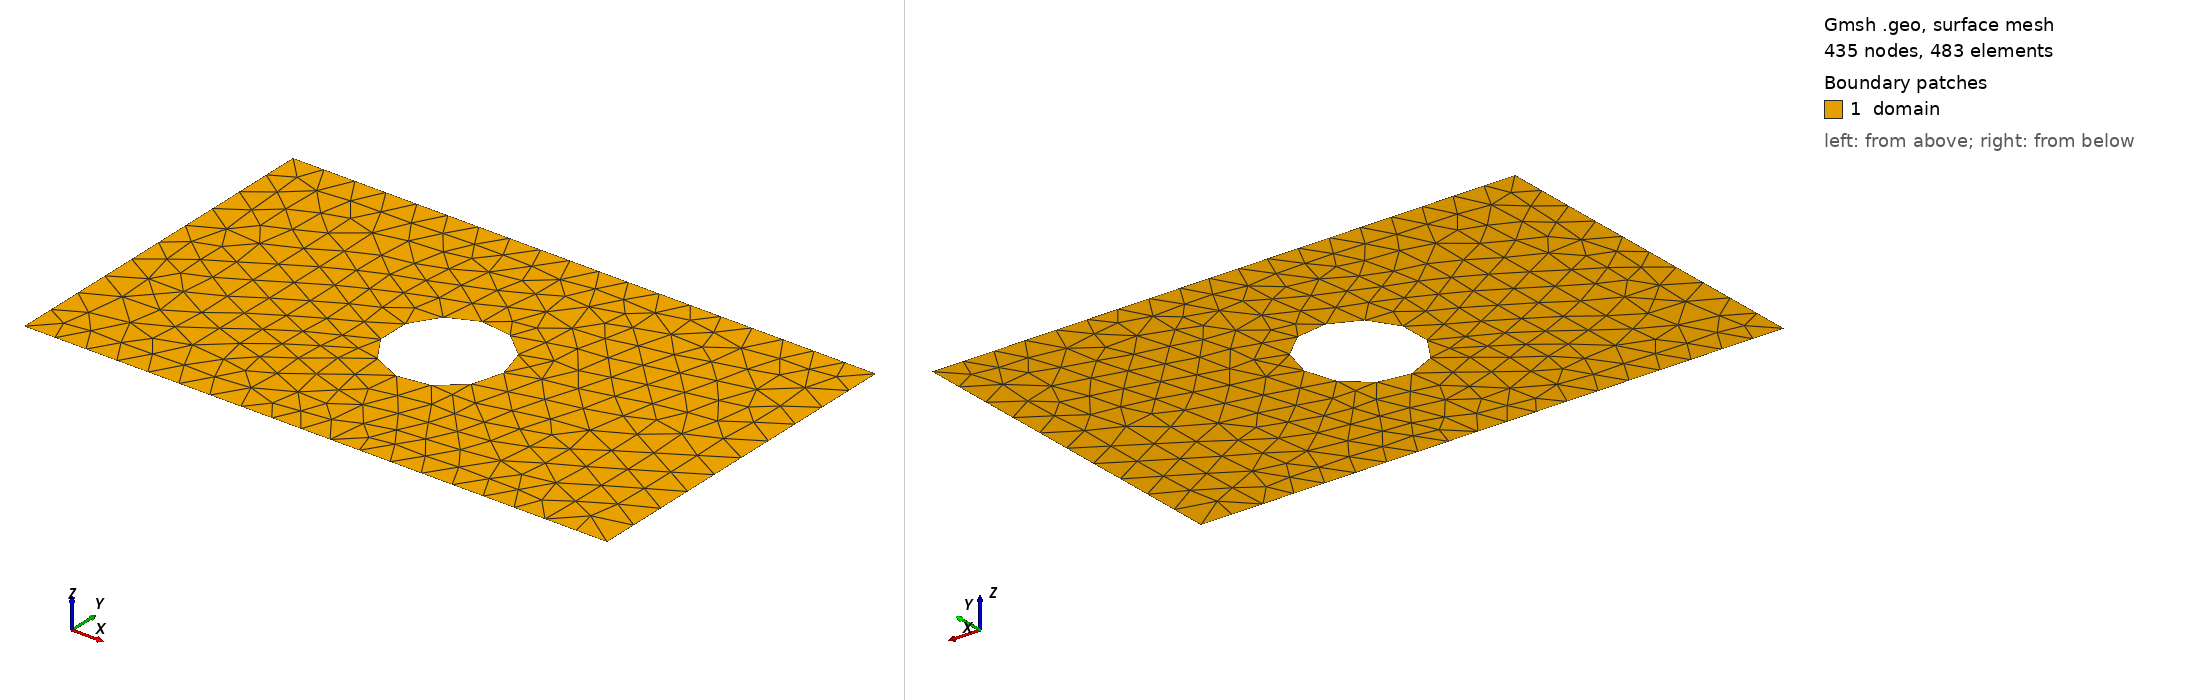

Gmsh geometry script, surface-meshed: 435 nodes, 483 surface elements. Boundary patches (legend numbers): 1 domain. Left view from above one corner, right view from below the opposite corner. Legend entries are the model's physical surfaces. The drawing asked Gmsh for element sizes between 1% and 20% of the model's largest extent; the script's own settings can give other sizes.

=== shape_7.geo (drawn) ===
SetFactory("OpenCASCADE");
lc = 0.060000;

Point(1) = {0.0000000000, -0.3000000000, 0, lc};
Point(2) = {0.4250000000, -0.3000000000, 0, lc};
Point(3) = {0.5750000000, -0.3000000000, 0, lc};
Point(4) = {1.0000000000, -0.3000000000, 0, lc};
Point(5) = {1.0000000000, 0.3000000000, 0, lc};
Point(6) = {0.5750000000, 0.3000000000, 0, lc};
Point(7) = {0.4250000000, 0.3000000000, 0, lc};
Point(8) = {0.0000000000, 0.3000000000, 0, lc};
Line(1) = {1, 2};
Line(2) = {2, 3};
Line(3) = {3, 4};
Line(4) = {4, 5};
Line(5) = {5, 6};
Line(6) = {6, 7};
Line(7) = {7, 8};
Line(8) = {8, 1};
Curve Loop(1) = {1, 2, 3, 4, 5, 6, 7, 8};
Point(9) = {0.5966621482, -0.0060631626, 0, lc};
Point(10) = {0.5965876252, -0.0022682245, 0, lc};
Point(11) = {0.5963641711, 0.0015208622, 0, lc};
Point(12) = {0.5959921304, 0.0052982547, 0, lc};
Point(13) = {0.5954720768, 0.0090581289, 0, lc};
Point(14) = {0.5948048121, 0.0127946870, 0, lc};
Point(15) = {0.5939913654, 0.0165021678, 0, lc};
Point(16) = {0.5930329907, 0.0201748544, 0, lc};
Point(17) = {0.5919311659, 0.0238070839, 0, lc};
Point(18) = {0.5906875900, 0.0273932557, 0, lc};
Point(19) = {0.5893041803, 0.0309278401, 0, lc};
Point(20) = {0.5877830701, 0.0344053870, 0, lc};
Point(21) = {0.5861266047, 0.0378205344, 0, lc};
Point(22) = {0.5843373383, 0.0411680163, 0, lc};
Point(23) = {0.5824180299, 0.0444426711, 0, lc};
Point(24) = {0.5803716389, 0.0476394496, 0, lc};
Point(25) = {0.5782013206, 0.0507534226, 0, lc};
Point(26) = {0.5759104216, 0.0537797885, 0, lc};
Point(27) = {0.5735024741, 0.0567138809, 0, lc};
Point(28) = {0.5709811912, 0.0595511757, 0, lc};
Point(29) = {0.5683504605, 0.0622872979, 0, lc};
Point(30) = {0.5656143383, 0.0649180287, 0, lc};
Point(31) = {0.5627770435, 0.0674393116, 0, lc};
Point(32) = {0.5598429511, 0.0698472590, 0, lc};
Point(33) = {0.5568165852, 0.0721381580, 0, lc};
Point(34) = {0.5537026122, 0.0743084763, 0, lc};
Point(35) = {0.5505058337, 0.0763548673, 0, lc};
Point(36) = {0.5472311789, 0.0782741758, 0, lc};
Point(37) = {0.5438836970, 0.0800634421, 0, lc};
Point(38) = {0.5404685496, 0.0817199075, 0, lc};
Point(39) = {0.5369910027, 0.0832410177, 0, lc};
Point(40) = {0.5334564183, 0.0846244274, 0, lc};
Point(41) = {0.5298702465, 0.0858680033, 0, lc};
Point(42) = {0.5262380170, 0.0869698281, 0, lc};
Point(43) = {0.5225653304, 0.0879282028, 0, lc};
Point(44) = {0.5188578496, 0.0887416495, 0, lc};
Point(45) = {0.5151212914, 0.0894089142, 0, lc};
Point(46) = {0.5113614173, 0.0899289678, 0, lc};
Point(47) = {0.5075840247, 0.0903010085, 0, lc};
Point(48) = {0.5037949381, 0.0905244626, 0, lc};
Point(49) = {0.5000000000, 0.0905989856, 0, lc};
Point(50) = {0.4962050619, 0.0905244626, 0, lc};
Point(51) = {0.4924159753, 0.0903010085, 0, lc};
Point(52) = {0.4886385827, 0.0899289678, 0, lc};
Point(53) = {0.4848787086, 0.0894089142, 0, lc};
Point(54) = {0.4811421504, 0.0887416495, 0, lc};
Point(55) = {0.4774346696, 0.0879282028, 0, lc};
Point(56) = {0.4737619830, 0.0869698281, 0, lc};
Point(57) = {0.4701297535, 0.0858680033, 0, lc};
Point(58) = {0.4665435817, 0.0846244274, 0, lc};
Point(59) = {0.4630089973, 0.0832410177, 0, lc};
Point(60) = {0.4595314504, 0.0817199075, 0, lc};
Point(61) = {0.4561163030, 0.0800634421, 0, lc};
Point(62) = {0.4527688211, 0.0782741758, 0, lc};
Point(63) = {0.4494941663, 0.0763548673, 0, lc};
Point(64) = {0.4462973878, 0.0743084763, 0, lc};
Point(65) = {0.4431834148, 0.0721381580, 0, lc};
Point(66) = {0.4401570489, 0.0698472590, 0, lc};
Point(67) = {0.4372229565, 0.0674393116, 0, lc};
Point(68) = {0.4343856617, 0.0649180287, 0, lc};
Point(69) = {0.4316495395, 0.0622872979, 0, lc};
Point(70) = {0.4290188088, 0.0595511757, 0, lc};
Point(71) = {0.4264975259, 0.0567138809, 0, lc};
Point(72) = {0.4240895784, 0.0537797885, 0, lc};
Point(73) = {0.4217986794, 0.0507534226, 0, lc};
Point(74) = {0.4196283611, 0.0476394496, 0, lc};
Point(75) = {0.4175819701, 0.0444426711, 0, lc};
Point(76) = {0.4156626617, 0.0411680163, 0, lc};
Point(77) = {0.4138733953, 0.0378205344, 0, lc};
Point(78) = {0.4122169299, 0.0344053870, 0, lc};
Point(79) = {0.4106958197, 0.0309278401, 0, lc};
Point(80) = {0.4093124100, 0.0273932557, 0, lc};
Point(81) = {0.4080688341, 0.0238070839, 0, lc};
Point(82) = {0.4069670093, 0.0201748544, 0, lc};
Point(83) = {0.4060086346, 0.0165021678, 0, lc};
Point(84) = {0.4051951879, 0.0127946870, 0, lc};
Point(85) = {0.4045279232, 0.0090581289, 0, lc};
Point(86) = {0.4040078696, 0.0052982547, 0, lc};
Point(87) = {0.4036358289, 0.0015208622, 0, lc};
Point(88) = {0.4034123748, -0.0022682245, 0, lc};
Point(89) = {0.4033378518, -0.0060631626, 0, lc};
Point(90) = {0.4034123748, -0.0098581007, 0, lc};
Point(91) = {0.4036358289, -0.0136471873, 0, lc};
Point(92) = {0.4040078696, -0.0174245799, 0, lc};
Point(93) = {0.4045279232, -0.0211844540, 0, lc};
Point(94) = {0.4051951879, -0.0249210122, 0, lc};
Point(95) = {0.4060086346, -0.0286284929, 0, lc};
Point(96) = {0.4069670093, -0.0323011796, 0, lc};
Point(97) = {0.4080688341, -0.0359334091, 0, lc};
Point(98) = {0.4093124100, -0.0395195808, 0, lc};
Point(99) = {0.4106958197, -0.0430541652, 0, lc};
Point(100) = {0.4122169299, -0.0465317122, 0, lc};
Point(101) = {0.4138733953, -0.0499468596, 0, lc};
Point(102) = {0.4156626617, -0.0532943414, 0, lc};
Point(103) = {0.4175819701, -0.0565689963, 0, lc};
Point(104) = {0.4196283611, -0.0597657748, 0, lc};
Point(105) = {0.4217986794, -0.0628797478, 0, lc};
Point(106) = {0.4240895784, -0.0659061137, 0, lc};
Point(107) = {0.4264975259, -0.0688402061, 0, lc};
Point(108) = {0.4290188088, -0.0716775008, 0, lc};
Point(109) = {0.4316495395, -0.0744136231, 0, lc};
Point(110) = {0.4343856617, -0.0770443538, 0, lc};
Point(111) = {0.4372229565, -0.0795656367, 0, lc};
Point(112) = {0.4401570489, -0.0819735841, 0, lc};
Point(113) = {0.4431834148, -0.0842644832, 0, lc};
Point(114) = {0.4462973878, -0.0864348015, 0, lc};
Point(115) = {0.4494941663, -0.0884811925, 0, lc};
Point(116) = {0.4527688211, -0.0904005009, 0, lc};
Point(117) = {0.4561163030, -0.0921897673, 0, lc};
Point(118) = {0.4595314504, -0.0938462326, 0, lc};
Point(119) = {0.4630089973, -0.0953673429, 0, lc};
Point(120) = {0.4665435817, -0.0967507525, 0, lc};
Point(121) = {0.4701297535, -0.0979943285, 0, lc};
Point(122) = {0.4737619830, -0.0990961533, 0, lc};
Point(123) = {0.4774346696, -0.1000545279, 0, lc};
Point(124) = {0.4811421504, -0.1008679747, 0, lc};
Point(125) = {0.4848787086, -0.1015352393, 0, lc};
Point(126) = {0.4886385827, -0.1020552929, 0, lc};
Point(127) = {0.4924159753, -0.1024273336, 0, lc};
Point(128) = {0.4962050619, -0.1026507878, 0, lc};
Point(129) = {0.5000000000, -0.1027253108, 0, lc};
Point(130) = {0.5037949381, -0.1026507878, 0, lc};
Point(131) = {0.5075840247, -0.1024273336, 0, lc};
Point(132) = {0.5113614173, -0.1020552929, 0, lc};
Point(133) = {0.5151212914, -0.1015352393, 0, lc};
Point(134) = {0.5188578496, -0.1008679747, 0, lc};
Point(135) = {0.5225653304, -0.1000545279, 0, lc};
Point(136) = {0.5262380170, -0.0990961533, 0, lc};
Point(137) = {0.5298702465, -0.0979943285, 0, lc};
Point(138) = {0.5334564183, -0.0967507525, 0, lc};
Point(139) = {0.5369910027, -0.0953673429, 0, lc};
Point(140) = {0.5404685496, -0.0938462326, 0, lc};
Point(141) = {0.5438836970, -0.0921897673, 0, lc};
Point(142) = {0.5472311789, -0.0904005009, 0, lc};
Point(143) = {0.5505058337, -0.0884811925, 0, lc};
Point(144) = {0.5537026122, -0.0864348015, 0, lc};
Point(145) = {0.5568165852, -0.0842644832, 0, lc};
Point(146) = {0.5598429511, -0.0819735841, 0, lc};
Point(147) = {0.5627770435, -0.0795656367, 0, lc};
Point(148) = {0.5656143383, -0.0770443538, 0, lc};
Point(149) = {0.5683504605, -0.0744136231, 0, lc};
Point(150) = {0.5709811912, -0.0716775008, 0, lc};
Point(151) = {0.5735024741, -0.0688402061, 0, lc};
Point(152) = {0.5759104216, -0.0659061137, 0, lc};
Point(153) = {0.5782013206, -0.0628797478, 0, lc};
Point(154) = {0.5803716389, -0.0597657748, 0, lc};
Point(155) = {0.5824180299, -0.0565689963, 0, lc};
Point(156) = {0.5843373383, -0.0532943414, 0, lc};
Point(157) = {0.5861266047, -0.0499468596, 0, lc};
Point(158) = {0.5877830701, -0.0465317122, 0, lc};
Point(159) = {0.5893041803, -0.0430541652, 0, lc};
Point(160) = {0.5906875900, -0.0395195808, 0, lc};
Point(161) = {0.5919311659, -0.0359334091, 0, lc};
Point(162) = {0.5930329907, -0.0323011796, 0, lc};
Point(163) = {0.5939913654, -0.0286284929, 0, lc};
Point(164) = {0.5948048121, -0.0249210122, 0, lc};
Point(165) = {0.5954720768, -0.0211844540, 0, lc};
Point(166) = {0.5959921304, -0.0174245799, 0, lc};
Point(167) = {0.5963641711, -0.0136471873, 0, lc};
Point(168) = {0.5965876252, -0.0098581007, 0, lc};
Spline(9) = {9, 10, 11, 12, 13, 14, 15, 16, 17, 18, 19, 20, 21, 22, 23, 24, 25, 26, 27, 28, 29, 30, 31, 32, 33, 34, 35, 36, 37, 38, 39, 40, 41, 42, 43, 44, 45, 46, 47, 48, 49, 50, 51, 52, 53, 54, 55, 56, 57, 58, 59, 60, 61, 62, 63, 64, 65, 66, 67, 68, 69, 70, 71, 72, 73, 74, 75, 76, 77, 78, 79, 80, 81, 82, 83, 84, 85, 86, 87, 88, 89, 90, 91, 92, 93, 94, 95, 96, 97, 98, 99, 100, 101, 102, 103, 104, 105, 106, 107, 108, 109, 110, 111, 112, 113, 114, 115, 116, 117, 118, 119, 120, 121, 122, 123, 124, 125, 126, 127, 128, 129, 130, 131, 132, 133, 134, 135, 136, 137, 138, 139, 140, 141, 142, 143, 144, 145, 146, 147, 148, 149, 150, 151, 152, 153, 154, 155, 156, 157, 158, 159, 160, 161, 162, 163, 164, 165, 166, 167, 168, 9};
Curve Loop(2) = {9};
Plane Surface(1) = {1, 2};

Physical Surface("domain")          = {1};
Physical Curve("contact_source")   = {8};
Physical Curve("contact_drain")    = {4};
Physical Curve("probe_A")          = {6};
Physical Curve("probe_B")          = {2};
Physical Curve("walls")            = {1, 3, 5, 7, 9};
